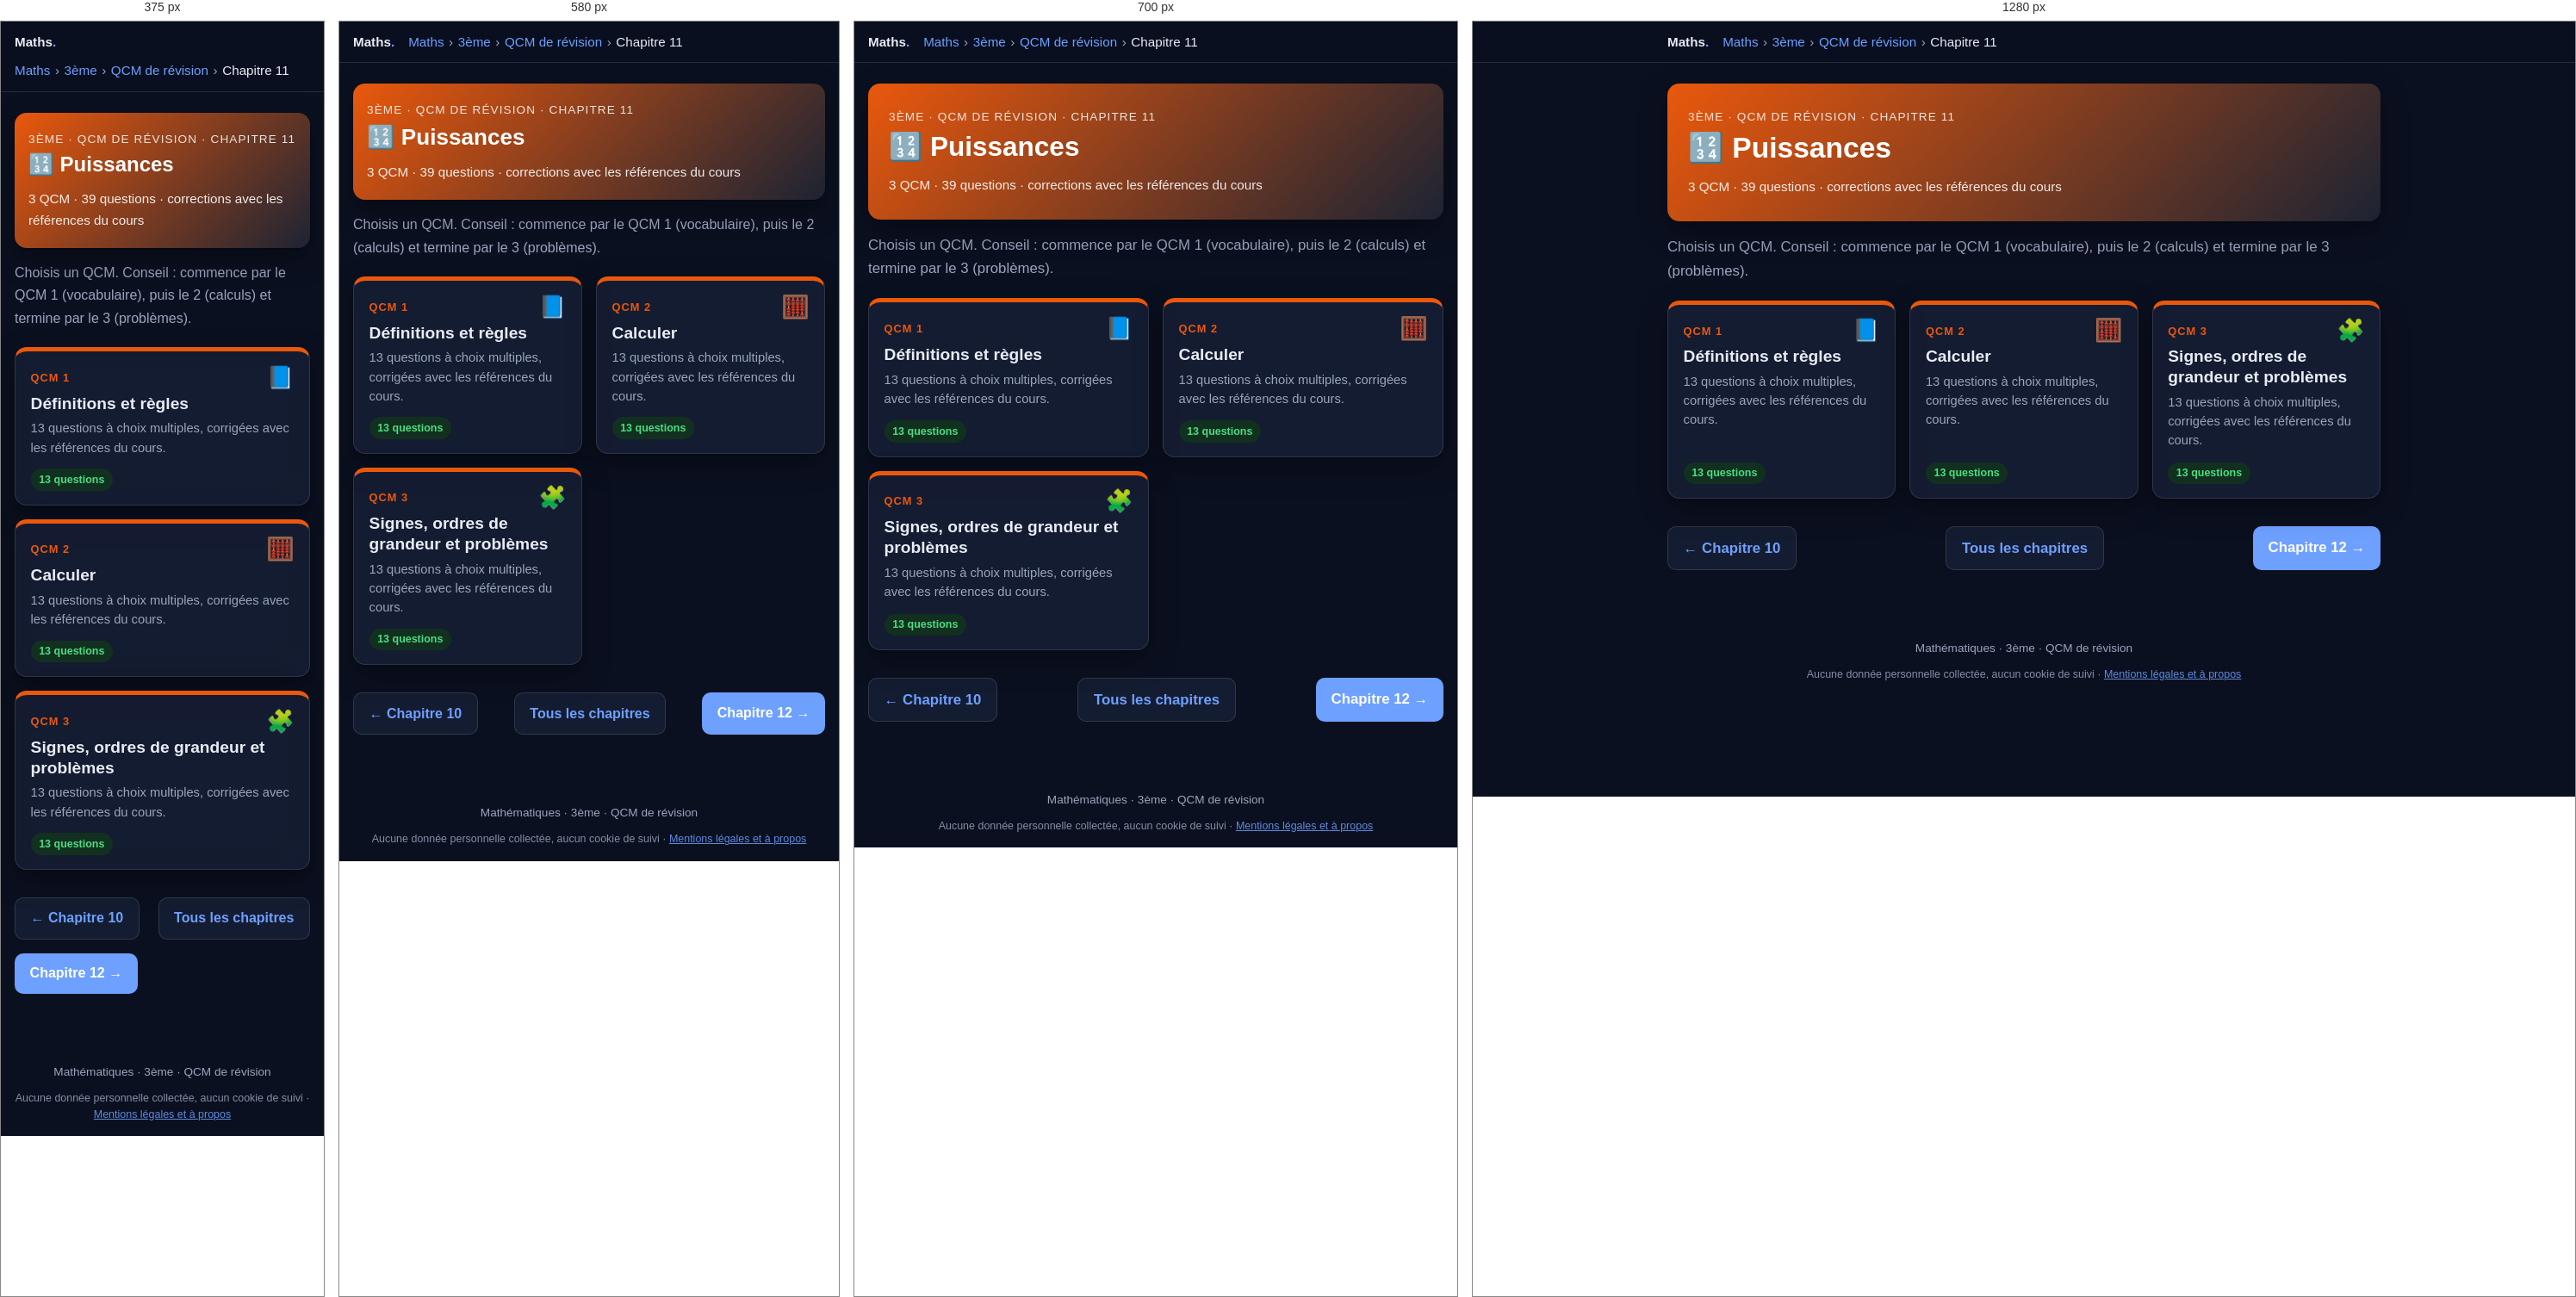
Rendered at 375 px, 580 px, 700 px and 1280 px, left to right.

<!-- file: 3eme-qcm-chapitre11.html -->
<!DOCTYPE html>
<html lang="fr">
<head>
  <meta charset="utf-8">
  <meta name="robots" content="noindex, nofollow, noarchive">
  <meta name="viewport" content="width=device-width, initial-scale=1">
  <title>QCM – Chapitre 11 : Puissances · 3ème · Maths</title>
  <meta name="description" content="3 QCM de révision (39 questions) sur le chapitre 11 de 3ème : Puissances.">
  <link rel="icon" href="../favicon.ico">
  <link rel="stylesheet" href="katex/katex.min.css">
  <link rel="stylesheet" href="style.css">
  <script src="../commun/acces.js"></script>
  <script src="../commun/theme.js"></script>
  <script src="../commun/impression.js"></script>
  <script src="../commun/recherche.js"></script>
  <link rel="stylesheet" href="../commun/fond.css">
  <script src="../commun/fond.js" defer></script>
  <script src="qcm.js" defer></script>
</head>
<body>

  <header class="topbar">
    <div class="topbar-inner">
      <a class="brand" href="maths.html">Maths<span>.</span></a>
      <nav class="breadcrumb" aria-label="Fil d'Ariane"><a href="maths.html">Maths</a><span class="sep">›</span><a href="3eme.html">3ème</a><span class="sep">›</span><a href="3eme-qcm.html">QCM de révision</a><span class="sep">›</span><span>Chapitre 11</span></nav>
    </div>
  </header>

  <main>
    <section class="hero" style="background:linear-gradient(135deg,#ea580c,#1c2333)">
      <p class="eyebrow">3ème · QCM de révision · Chapitre 11</p>
      <h1>🔢 Puissances</h1>
      <p class="meta">3 QCM · 39 questions · corrections avec les références du cours</p>
    </section>

    <p class="intro">Choisis un QCM. Conseil : commence par le QCM 1 (vocabulaire), puis le 2 (calculs) et termine par le 3 (problèmes).</p>

    <ul class="chapter-grid">
      <li>
        <a class="chapter-card" href="3eme-qcm-chapitre11-qcm1.html" style="--c:#ea580c">
          <span class="ch-top"><span class="ch-num">QCM 1</span><span class="ch-icon" aria-hidden="true">📘</span></span>
          <span class="ch-title">Définitions et règles</span>
          <span class="ch-desc">13 questions à choix multiples, corrigées avec les références du cours.</span>
          <span class="ch-foot"><span class="status ok">13 questions</span><span class="qcm-score-chip" data-qcm-score="3e-c11-q1" hidden></span></span>
        </a>
      </li>
      <li>
        <a class="chapter-card" href="3eme-qcm-chapitre11-qcm2.html" style="--c:#ea580c">
          <span class="ch-top"><span class="ch-num">QCM 2</span><span class="ch-icon" aria-hidden="true">🧮</span></span>
          <span class="ch-title">Calculer</span>
          <span class="ch-desc">13 questions à choix multiples, corrigées avec les références du cours.</span>
          <span class="ch-foot"><span class="status ok">13 questions</span><span class="qcm-score-chip" data-qcm-score="3e-c11-q2" hidden></span></span>
        </a>
      </li>
      <li>
        <a class="chapter-card" href="3eme-qcm-chapitre11-qcm3.html" style="--c:#ea580c">
          <span class="ch-top"><span class="ch-num">QCM 3</span><span class="ch-icon" aria-hidden="true">🧩</span></span>
          <span class="ch-title">Signes, ordres de grandeur et problèmes</span>
          <span class="ch-desc">13 questions à choix multiples, corrigées avec les références du cours.</span>
          <span class="ch-foot"><span class="status ok">13 questions</span><span class="qcm-score-chip" data-qcm-score="3e-c11-q3" hidden></span></span>
        </a>
      </li>
    </ul>

    <nav class="pager" aria-label="Navigation entre chapitres">
      <a class="btn secondary" href="3eme-qcm-chapitre10.html">← Chapitre 10</a>
      <a class="btn secondary" href="3eme-qcm.html">Tous les chapitres</a>
      <a class="btn" href="3eme-qcm-chapitre12.html">Chapitre 12 →</a>
    </nav>
  </main>

  <footer>Mathématiques · 3ème · QCM de révision
    <p class="mentions-donnees">Aucune donnée personnelle collectée, aucun cookie de suivi · <a href="../mentions-legales.html">Mentions légales et à propos</a></p>
  </footer>

</body>
</html>


/* @media block from style.css */
@media (max-width: 640px) {
  body { font-size: 1rem; }
  .roles, .ip-grid { grid-template-columns: 1fr; }
  .hero { padding: 1.25rem 1rem; }
  .card { padding: 1rem; }
}

/* @media block from style.css */
@media (max-width: 640px) {
  .figure-row { grid-template-columns: 1fr; }
}

/* @media block from style.css */
@media (max-width: 760px) { .chrono { grid-template-columns: repeat(2, 1fr); } .p2p-main { grid-template-columns: 1fr; } }

/* @media block from style.css */
@media (max-width: 460px) { .chrono { grid-template-columns: 1fr; } .bar .kind { width: 5.5rem; } }

/* @media block from style.css */
@media (max-width: 640px) {
  .p2p-row { grid-template-columns: 1fr; }
}

/* @media block from style.css */
@media (max-width: 760px) { .timeline { grid-template-columns: repeat(2, 1fr); } }

/* @media block from style.css */
@media (max-width: 420px) { .timeline { grid-template-columns: 1fr; } }

/* @media block from style.css */
@media (max-width: 640px) {
  .sanctions thead { display: none; }
  .sanctions, .sanctions tbody, .sanctions tr, .sanctions th, .sanctions td { display: block; width: 100%; }
  .sanctions tr { border: 1px solid var(--border); border-radius: 12px; margin: .75rem 0; overflow: hidden; }
  .sanctions th, .sanctions td { border: 0; }
  .sanctions tbody th { background: var(--primary-soft); color: var(--primary-dark); }
  .sanctions td:nth-of-type(1)::before { content: "Interdit : "; font-weight: 700; }
  .sanctions td:nth-of-type(2)::before { content: "Sanctions : "; font-weight: 700; }
}

/* @media block from style.css */
@media (max-width: 480px) { .yt-sim li { grid-template-columns: 5rem 1fr; } .yt-sim .thumb { font-size: 1rem; } }

/* @media block from style.css */
@media (max-width: 860px) {
  .lifecycle { grid-template-columns: 1fr 1fr; }
  .lifecycle > li::after { content: none; }
}

/* @media block from style.css */
@media (max-width: 460px) { .lifecycle { grid-template-columns: 1fr; } }

/* @media block from style.css */
@media (max-width: 860px) { .compare-grid { grid-template-columns: 1fr; } }

/* @media block from style.css */
@media (max-width: 520px) { .reflex-list li { grid-template-columns: 1fr; gap: .1rem; } }

/* @media block from style.css */
@media (max-width: 640px) { .wc iframe { height: 340px; } }

/* @media block from style.css */
@media (max-width: 640px) { .loop { flex-direction: column; } .loop li.ar { transform: rotate(90deg); } }

/* @media block from style.css */
@media (max-width: 860px) { .def-grid { grid-template-columns: 1fr; } }

/* @media block from style.css */
@media (max-width: 640px) { .pyramid li { width: calc(55% + var(--w) * .45); } .pyramid .ex { grid-template-columns: 1fr; } }

/* @media block from style.css */
@media (max-width: 640px) { .rev-row { grid-template-columns: 1fr 8.5rem; } .rev-q { grid-column: 1 / -1; } }

/* @media block from style.css */
@media (max-width: 640px) { .choices { grid-template-columns: 1fr; } }